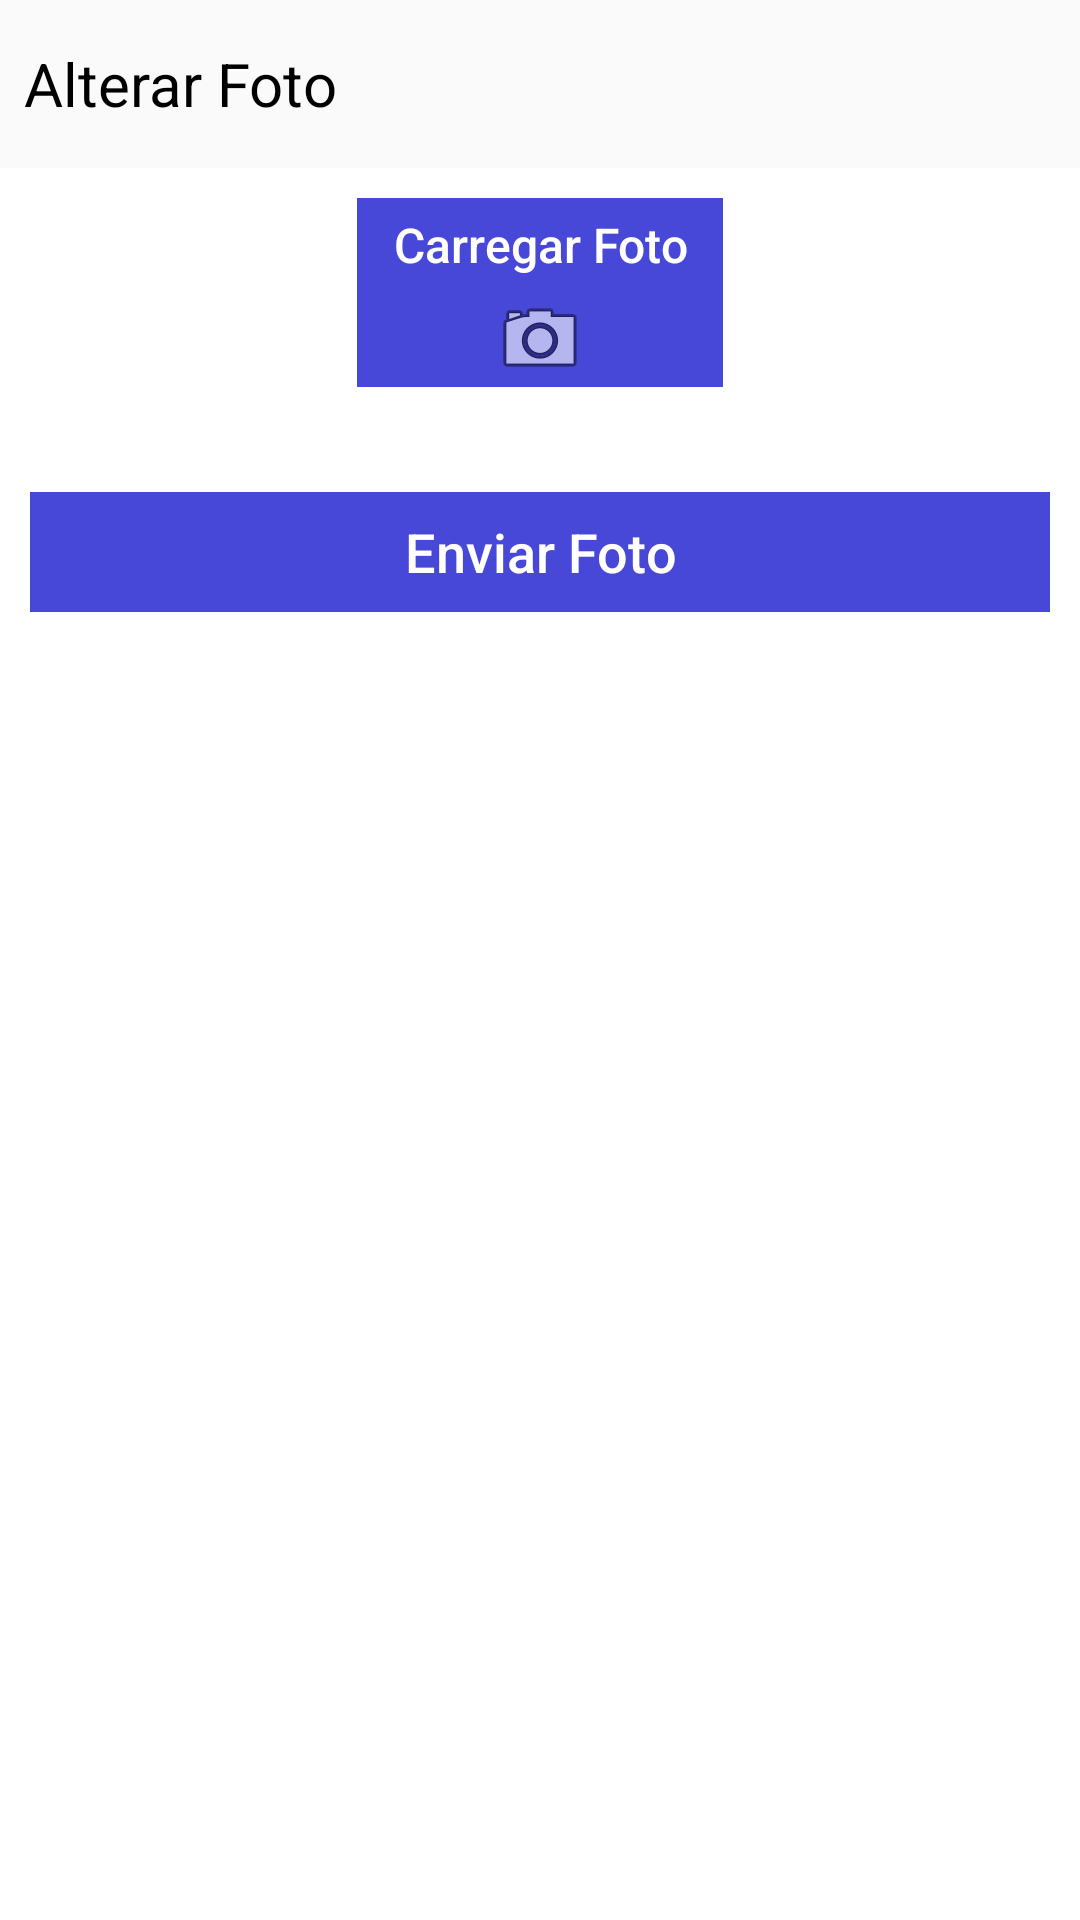

Produce the Android XML layout that renders to this screen, including the resource entries it uses.
<!-- AndroidManifest.xml: application theme AppTheme.AppBarOverlay -->
<!-- res/layout/activity_view_alterar_foto.xml -->
<?xml version="1.0" encoding="utf-8"?>
<RelativeLayout xmlns:android="http://schemas.android.com/apk/res/android"
    xmlns:app="http://schemas.android.com/apk/res-auto"
    xmlns:tools="http://schemas.android.com/tools"
    android:layout_width="match_parent"
    android:layout_height="match_parent"
    android:background="@android:color/white"
    android:theme="@style/AppTheme.NoActionBar"
    tools:context="com.rhcloud.papers.view.viewAlterarSenha">

    <LinearLayout
        android:layout_width="match_parent"
        android:layout_height="match_parent"
        android:background="@android:color/white"
        android:focusableInTouchMode="true"
        android:orientation="vertical"
        android:paddingBottom="0dp"
        android:paddingLeft="0dp"
        android:paddingRight="0dp"
        android:paddingTop="0dp"
        android:weightSum="1"
        tools:ignore="UselessParent"
        android:layout_alignParentTop="true"
        android:layout_alignParentStart="true">

        <LinearLayout
            android:layout_width="match_parent"
            android:layout_height="56dp"
            android:background="#fafafa"
            android:elevation="0dp"
            android:gravity="left"
            android:orientation="horizontal"
            android:padding="03dp"
            android:weightSum="1">

            <ImageButton
                android:id="@+id/btnVoltarAlterarFoto"
                android:layout_width="wrap_content"
                android:layout_height="match_parent"
                android:background="@android:color/transparent"
                android:scaleType="centerInside"
                android:src="@drawable/ic_chevron_left_black_18dp" />

            <TextView
                android:id="@+id/titleapp"
                android:layout_width="match_parent"
                android:layout_height="match_parent"
                android:background="@android:color/transparent"
                android:gravity="center_vertical"
                android:paddingLeft="5dp"
                android:text="Alterar Foto"
                android:textAlignment="textStart"
                android:textColor="@android:color/black"
                android:textColorHint="@color/cardview_dark_background"
                android:textSize="20sp"
                tools:ignore="HardcodedText" />

        </LinearLayout>

        <LinearLayout
            android:layout_width="match_parent"
            android:layout_height="wrap_content"
            android:background="@android:color/white"
            android:elevation="0dp"
            android:gravity="left"
            android:orientation="vertical"
            android:paddingLeft="10dp"
            android:paddingRight="10dp"
            android:paddingTop="10dp"
            android:weightSum="1">

            <LinearLayout
                android:layout_width="match_parent"
                android:layout_height="match_parent"
                android:background="@android:color/white"
                android:elevation="0dp"
                android:gravity="fill_vertical|center_horizontal"
                android:orientation="horizontal"
                android:weightSum="1">

                <Button
                    android:id="@+id/btnSelecionarFoto"
                    android:layout_width="wrap_content"
                    android:layout_height="63dp"
                    android:layout_marginTop="0dp"
                    android:layout_weight="0.10"
                    android:background="@color/colorPrimary"
                    android:drawableBottom="@android:drawable/ic_menu_camera"
                    android:text="Carregar Foto"
                    android:textAlignment="center"
                    android:textAllCaps="false"
                    android:textColor="@android:color/white"
                    android:textSize="16sp"
                    tools:ignore="HardcodedText,InefficientWeight" />

            </LinearLayout>

            <ImageView
                android:id="@+id/imgFotoUsuario"
                android:layout_width="match_parent"
                android:layout_height="wrap_content"
                android:layout_weight="0"
                android:paddingTop="25dp"
                android:theme="@style/AlertDialog.AppCompat" />

            <Button
                android:id="@+id/btnEnviarFoto"
                android:layout_width="match_parent"
                android:layout_height="40dp"
                android:layout_gravity="center"
                android:layout_marginTop="10dp"
                android:layout_weight="0"
                android:background="@color/colorPrimary"
                android:text="Enviar Foto"
                android:textAlignment="center"
                android:textAllCaps="false"
                android:textColor="@android:color/white"
                android:textSize="18sp"
                tools:ignore="HardcodedText,InefficientWeight" />

        </LinearLayout>

    </LinearLayout>

</RelativeLayout>
<!-- resources referenced by this layout -->
<resources>
  <color name="colorPrimary">#4848d8</color>
  <style name="AppTheme.NoActionBar">
          <item name="windowActionBar">false</item>
          <item name="windowNoTitle">true</item>
      </style>
  <style name="AppTheme.AppBarOverlay" parent="ThemeOverlay.AppCompat.Dark.ActionBar" />
</resources>
